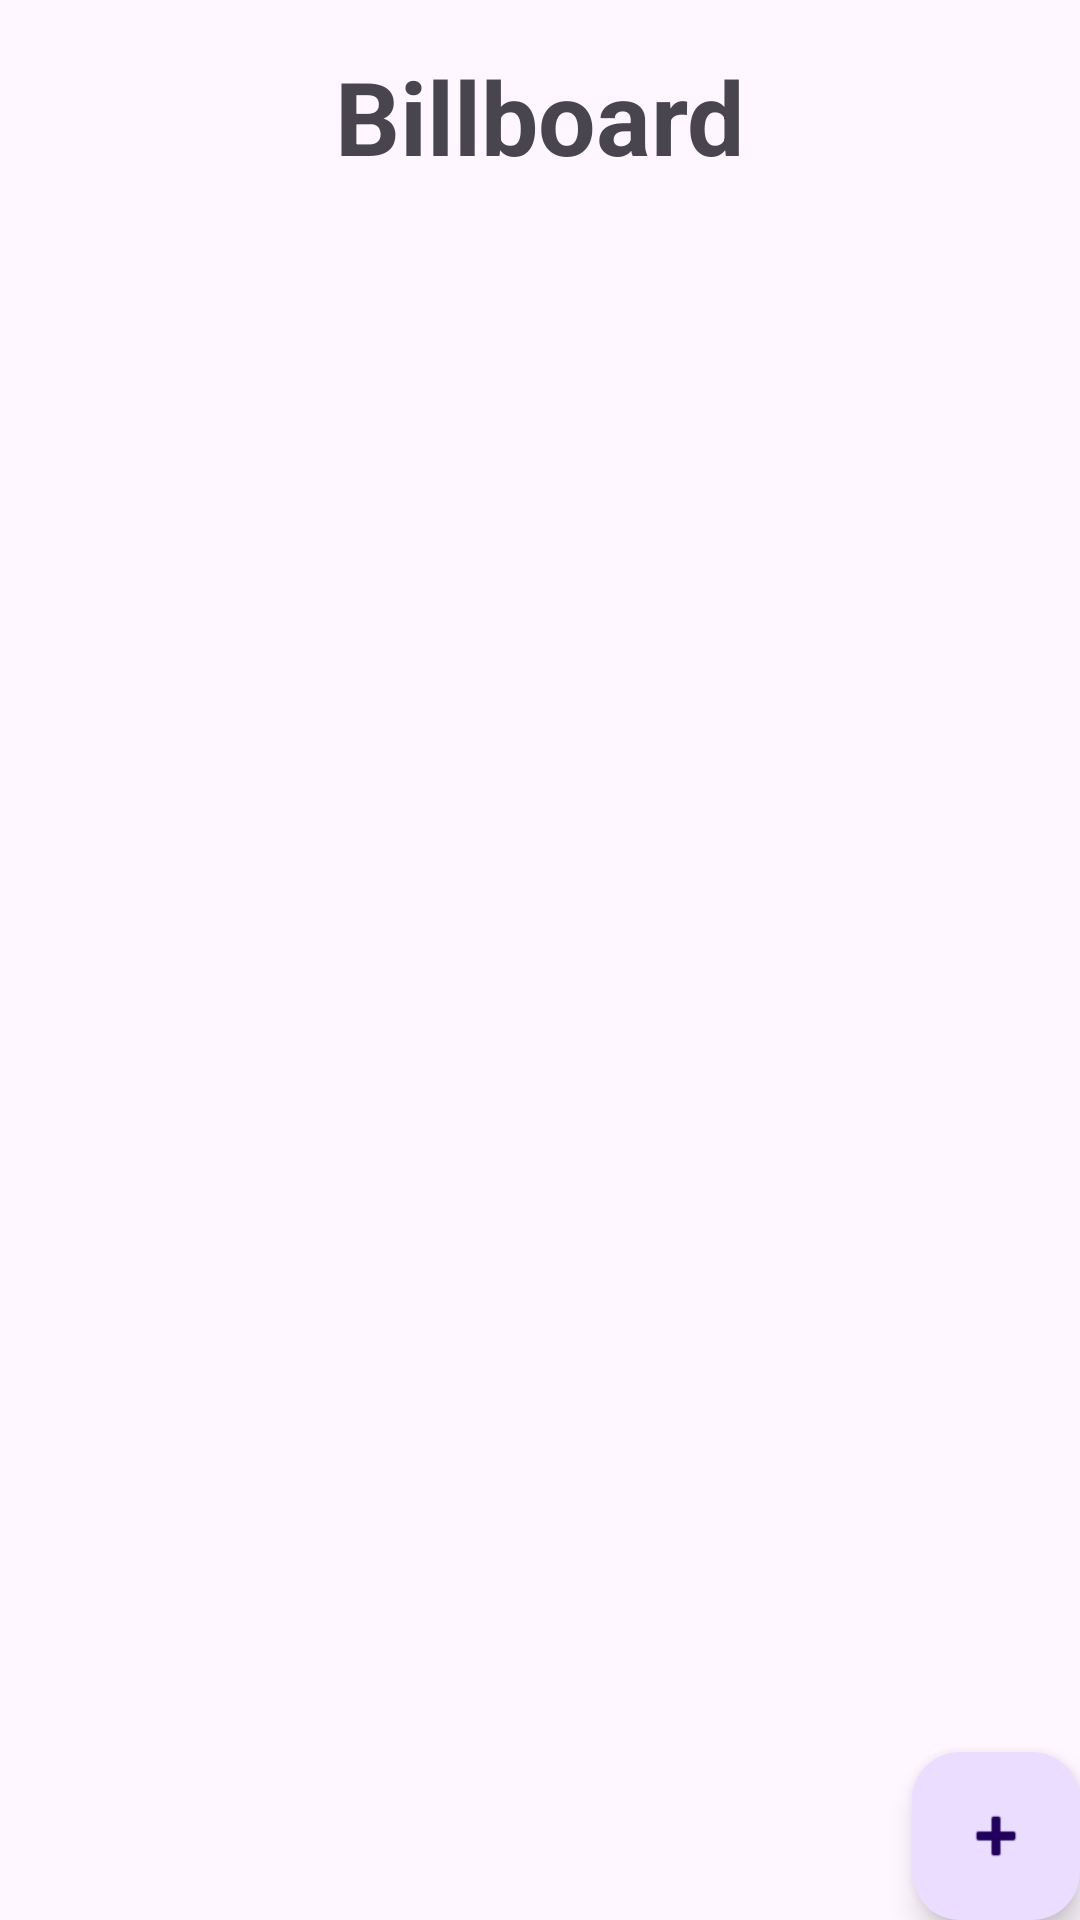

Here is an Android app screen rendered from its layout file. Give the layout XML and the strings, colors and styles it references.
<!-- AndroidManifest.xml: application theme Theme.ParcialJoseGuidos -->
<!-- res/layout/fragment_billboard.xml -->
<?xml version="1.0" encoding="utf-8"?>
<layout xmlns:android="http://schemas.android.com/apk/res/android"
    xmlns:app="http://schemas.android.com/apk/res-auto"
    xmlns:tools="http://schemas.android.com/tools">
    <data>
        <variable
            name="viewmodel"
            type="com.galacticstudio.parcialjoseguidos.ui.lake.viewmodel.LakeViewModel" />
    </data>
    <androidx.constraintlayout.widget.ConstraintLayout
        android:layout_width="match_parent"
        android:layout_height="match_parent"
        tools:context=".ui.lake.billboard.BillboardFragment">

        <TextView
            android:id="@+id/textView"
            android:layout_width="wrap_content"
            android:layout_height="wrap_content"
            android:layout_marginTop="16dp"
            android:text="Billboard"
            android:textSize="34sp"
            android:textStyle="bold"
            app:layout_constraintEnd_toEndOf="parent"
            app:layout_constraintStart_toStartOf="parent"
            app:layout_constraintTop_toTopOf="parent" />

        <com.google.android.material.floatingactionbutton.FloatingActionButton
            android:id="@+id/action_to_add"
            android:layout_width="wrap_content"
            android:layout_height="wrap_content"
            android:clickable="true"
            android:src="@android:drawable/ic_input_add"
            app:layout_constraintBottom_toBottomOf="parent"
            app:layout_constraintEnd_toEndOf="parent" />

        <androidx.recyclerview.widget.RecyclerView
            android:id="@+id/lake_rv"
            android:layout_width="match_parent"
            android:layout_height="0dp"
            android:layout_marginStart="1dp"
            android:layout_marginTop="1dp"
            android:layout_marginEnd="1dp"
            app:layout_constraintBottom_toTopOf="@+id/action_to_add"
            app:layout_constraintEnd_toEndOf="parent"
            app:layout_constraintStart_toStartOf="parent"
            app:layout_constraintTop_toBottomOf="@+id/textView" />
    </androidx.constraintlayout.widget.ConstraintLayout>
</layout>
<!-- resources referenced by this layout -->
<resources>
  <style name="Theme.ParcialJoseGuidos" parent="Base.Theme.ParcialJoseGuidos" />
  <style name="Base.Theme.ParcialJoseGuidos" parent="Theme.Material3.DayNight.NoActionBar">
          
          
      </style>
</resources>
